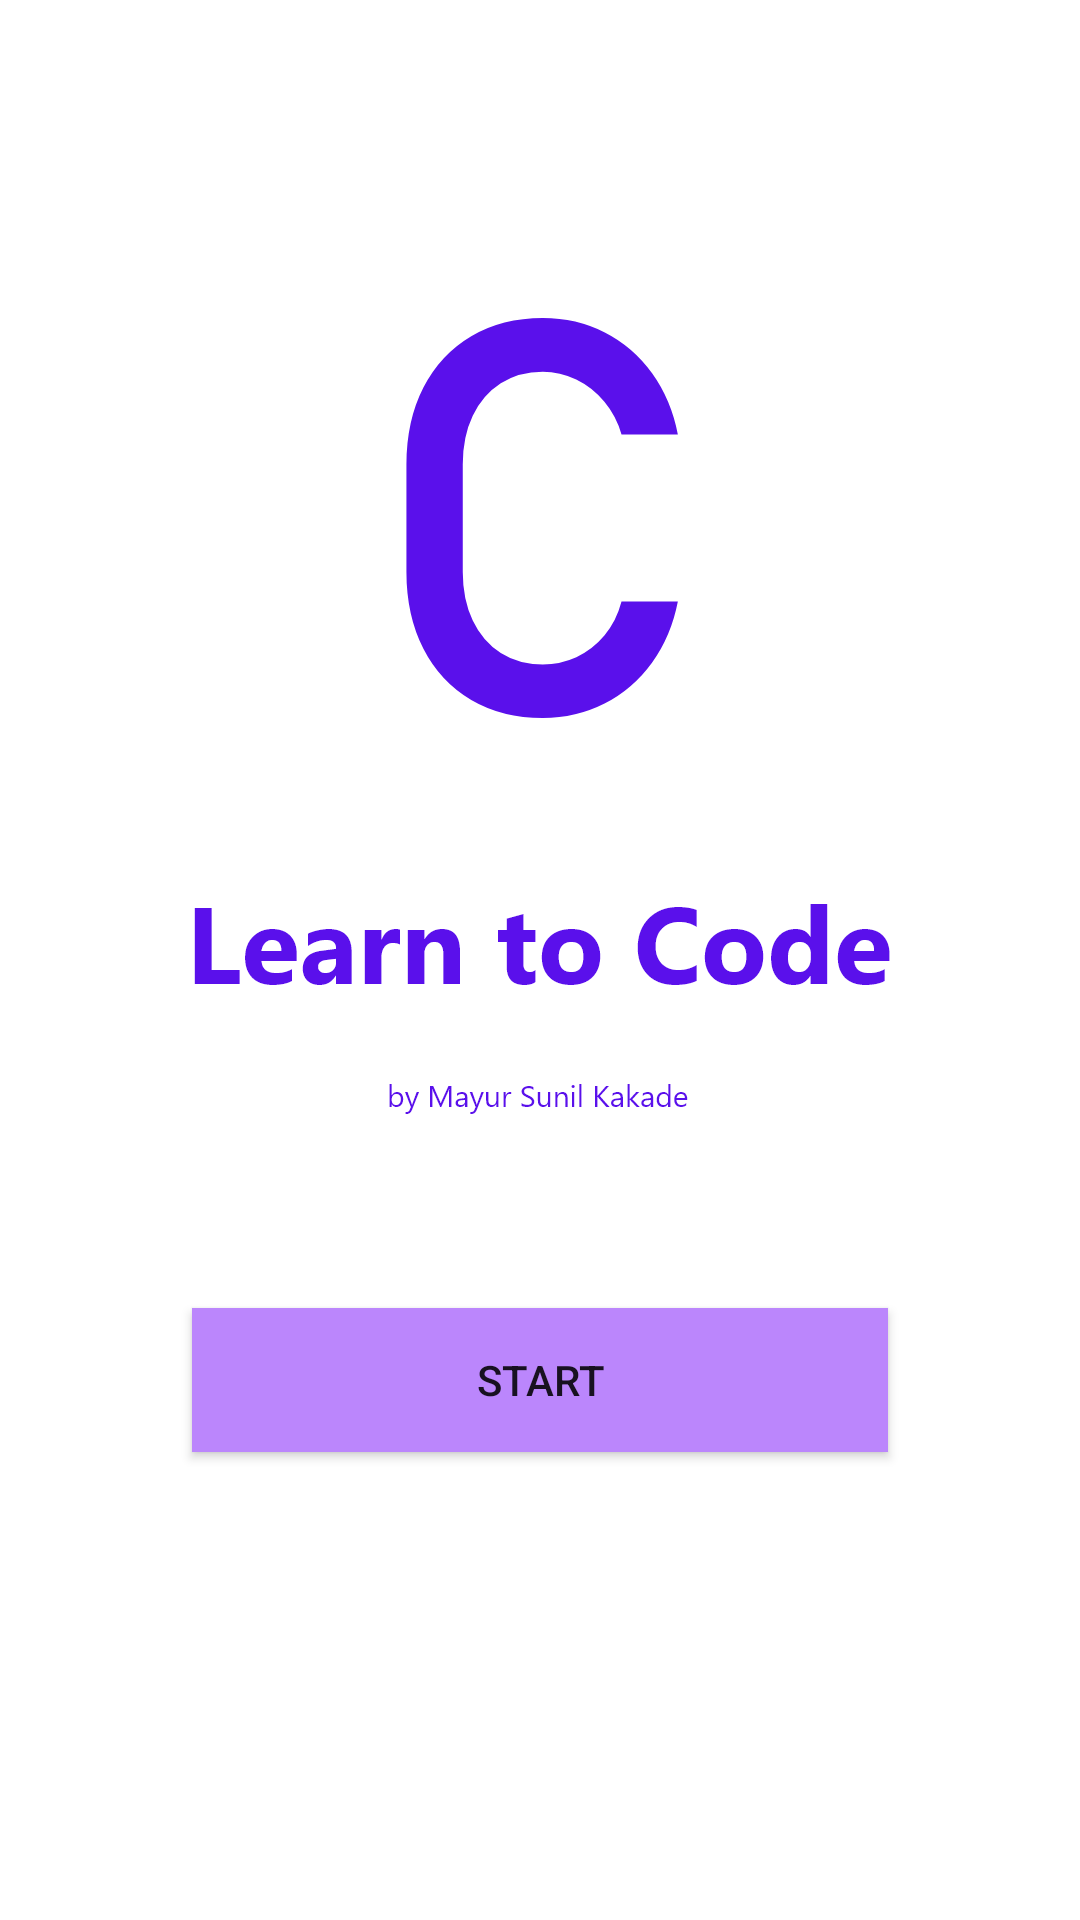

The Android layout XML behind this screen, and the referenced resources:
<!-- AndroidManifest.xml: application theme Theme.ProgrammingChamp -->
<!-- res/layout/splash_activity_old.xml -->
<?xml version="1.0" encoding="utf-8"?>
<LinearLayout xmlns:android="http://schemas.android.com/apk/res/android"
    xmlns:tools="http://schemas.android.com/tools"
    xmlns:app="http://schemas.android.com/apk/res-auto"
    android:orientation="vertical"
    android:layout_gravity="center"
    android:gravity="center"
    android:layout_width="match_parent"
    android:layout_height="match_parent">

    <View
        android:layout_width="match_parent"
        android:layout_height="0dp"
        android:layout_weight="1"/>


    <ImageView
        android:layout_width="wrap_content"
        android:layout_gravity="center"
        android:layout_height="wrap_content"
        android:src="@drawable/splash_logo"
        android:layout_centerInParent="true"/>

    <Button
        android:id="@+id/bt_start_splash"
        android:layout_width="match_parent"
        android:layout_height="wrap_content"
        android:background="@color/purple_200"
        android:text="@string/start"
        android:drawableTint="@color/white"
        android:drawableEnd="@drawable/ic_baseline_not_started_24"
        android:layout_margin="64dp"
        android:layout_alignParentBottom="true"
        tools:targetApi="m"
        android:drawableRight="@drawable/ic_baseline_not_started_24" />

    <View
        android:layout_width="match_parent"
        android:layout_height="0dp"
        android:layout_weight="1"/>





</LinearLayout>
<!-- resources referenced by this layout -->
<resources>
  <color name="purple_200">#FFBB86FC</color>
  <color name="white">#FFFFFFFF</color>
  <!-- drawable splash_logo: png bitmap (drawable-hdpi, 14994 bytes) -->
  <string name="start">start</string>
  <style name="Theme.ProgrammingChamp" parent="Theme.MaterialComponents.DayNight.NoActionBar">
          
          <item name="colorPrimary">@color/purple_500</item>
          <item name="colorPrimaryVariant">@color/purple_700</item>
          <item name="colorOnPrimary">@color/white</item>
          
          <item name="colorSecondary">@color/teal_200</item>
          <item name="colorSecondaryVariant">@color/teal_700</item>
          <item name="colorOnSecondary">@color/black</item>
          
          <item name="android:statusBarColor" tools:targetApi="l">@color/white</item>
          
      </style>
  <color name="purple_500">#FF6200EE</color>
  <color name="purple_700">#FF3700B3</color>
  <color name="teal_200">#FF03DAC5</color>
  <color name="teal_700">#FF018786</color>
  <color name="black">#FF000000</color>
</resources>
